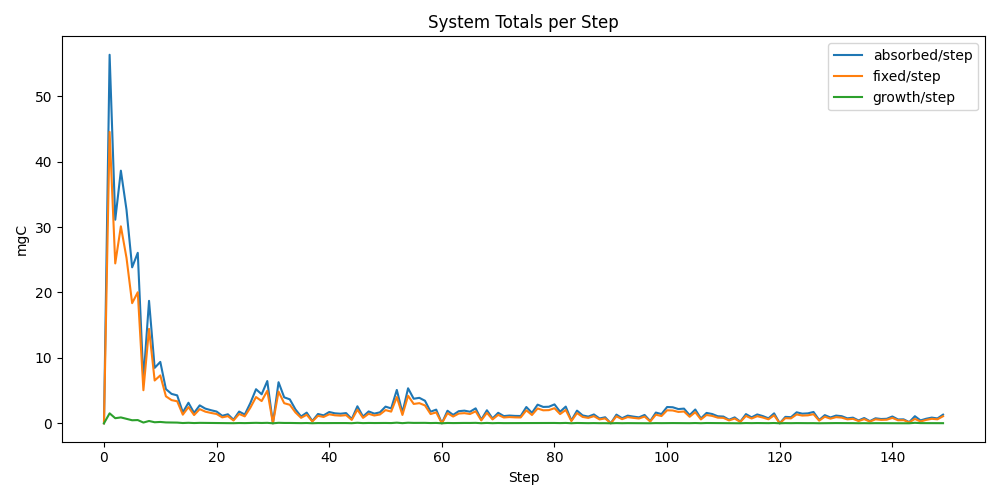

The table this chart was drawn from, first rows:
step, env_eff_sample, nutrient_sample, absorbed_step, fixed_step, growth_step, particle_count, cum_fixed_all, cum_growth_all
0, 0.0, 0.5, 0.0, 0.0, 0.0, 946, 0, 0
1, 0.3682, 0.5, 56.33, 44.54, 1.525, 910, 44.54, 1.525
2, 0.2687, 0.5, 31.11, 24.44, 0.7782, 885, 68.97, 2.303
3, 0.349, 0.5, 38.61, 30.11, 0.8981, 861, 99.08, 3.201
4, 0.3399, 0.5, 32.63, 25.28, 0.6828, 839, 124.4, 3.884
5, 0.2941, 0.5, 23.84, 18.36, 0.4637, 823, 142.7, 4.347
6, 0.3655, 0.5, 26.06, 20.03, 0.4932, 815, 162.8, 4.84
7, 0.115, 0.5, 6.602, 5.053, 0.1144, 804, 167.8, 4.955
8, 0.3698, 0.5, 18.72, 14.43, 0.353, 798, 182.2, 5.308
9, 0.2345, 0.5, 8.467, 6.539, 0.159, 797, 188.8, 5.467
10, 0.3561, 0.5, 9.385, 7.321, 0.2054, 793, 196.1, 5.672
11, 0.3283, 0.5, 5.225, 4.123, 0.1328, 794, 200.2, 5.805
12, 0.3134, 0.5, 4.493, 3.543, 0.1117, 794, 203.8, 5.917
13, 0.3615, 0.5, 4.268, 3.366, 0.1064, 793, 207.1, 6.023
14, 0.1863, 0.5, 1.667, 1.316, 0.04205, 796, 208.4, 6.065
15, 0.3704, 0.5, 3.141, 2.477, 0.07816, 798, 210.9, 6.143
16, 0.1863, 0.5, 1.594, 1.256, 0.03894, 791, 212.2, 6.182
17, 0.3615, 0.5, 2.74, 2.163, 0.06742, 800, 214.3, 6.25
18, 0.3134, 0.5, 2.243, 1.778, 0.06073, 804, 216.1, 6.31
19, 0.3283, 0.5, 2, 1.583, 0.05089, 795, 217.7, 6.361
20, 0.3561, 0.5, 1.795, 1.422, 0.04546, 805, 219.1, 6.407
21, 0.2345, 0.5, 1.143, 0.9053, 0.02934, 822, 220, 6.436
22, 0.3698, 0.5, 1.379, 1.094, 0.03384, 826, 221.1, 6.47
23, 0.115, 0.5, 0.5453, 0.4334, 0.0154, 829, 221.6, 6.485
24, 0.3655, 0.5, 1.795, 1.423, 0.04361, 837, 223, 6.529
25, 0.2941, 0.5, 1.336, 1.059, 0.03035, 841, 224, 6.559
26, 0.3399, 0.5, 3.106, 2.402, 0.04489, 857, 226.4, 6.604
27, 0.349, 0.5, 5.208, 4.012, 0.07065, 860, 230.5, 6.675
28, 0.2687, 0.5, 4.434, 3.396, 0.04734, 866, 233.9, 6.722
29, 0.3682, 0.5, 6.458, 4.974, 0.07079, 876, 238.8, 6.793
30, 0.0, 0.5, 0.0, 0.0, 0.0, 882, 238.8, 6.793
31, 0.3682, 0.5, 6.28, 4.846, 0.07567, 884, 243.7, 6.869
32, 0.2687, 0.5, 3.97, 3.07, 0.05156, 896, 246.7, 6.92
33, 0.349, 0.5, 3.661, 2.829, 0.05151, 909, 249.6, 6.972
34, 0.3399, 0.5, 2.123, 1.66, 0.03337, 918, 251.2, 7.005
35, 0.2941, 0.5, 1.04, 0.8319, 0.02524, 923, 252.1, 7.03
36, 0.3655, 0.5, 1.633, 1.306, 0.04432, 931, 253.4, 7.075
37, 0.115, 0.5, 0.3463, 0.2772, 0.007283, 939, 253.6, 7.082
38, 0.3698, 0.5, 1.424, 1.137, 0.03754, 954, 254.8, 7.12
39, 0.2345, 0.5, 1.214, 0.9708, 0.03023, 963, 255.8, 7.15
40, 0.3561, 0.5, 1.726, 1.377, 0.04032, 967, 257.1, 7.19
41, 0.3283, 0.5, 1.526, 1.222, 0.03709, 971, 258.4, 7.227
42, 0.3134, 0.5, 1.462, 1.168, 0.03664, 978, 259.5, 7.264
43, 0.3615, 0.5, 1.559, 1.243, 0.03741, 984, 260.8, 7.301
44, 0.1863, 0.5, 0.6456, 0.5177, 0.01632, 990, 261.3, 7.318
45, 0.3704, 0.5, 2.601, 2.08, 0.07889, 1001, 263.4, 7.396
46, 0.1863, 0.5, 1.03, 0.8277, 0.02808, 1011, 264.2, 7.425
47, 0.3615, 0.5, 1.812, 1.454, 0.05083, 1021, 265.6, 7.475
48, 0.3134, 0.5, 1.479, 1.188, 0.04029, 1026, 266.8, 7.516
49, 0.3283, 0.5, 1.673, 1.343, 0.04721, 1041, 268.2, 7.563
50, 0.3561, 0.5, 2.549, 2.018, 0.05005, 1045, 270.2, 7.613
51, 0.2345, 0.5, 2.273, 1.785, 0.03674, 1055, 272, 7.65
52, 0.3698, 0.5, 5.099, 4.009, 0.09436, 1066, 276, 7.744
53, 0.115, 0.5, 1.627, 1.274, 0.02437, 1071, 277.3, 7.768
54, 0.3655, 0.5, 5.35, 4.207, 0.08778, 1073, 281.5, 7.856
55, 0.2941, 0.5, 3.754, 2.957, 0.05978, 1078, 284.4, 7.916
56, 0.3399, 0.5, 3.892, 3.078, 0.06716, 1081, 287.5, 7.983
57, 0.349, 0.5, 3.448, 2.732, 0.06666, 1088, 290.2, 8.05
58, 0.2687, 0.5, 1.774, 1.412, 0.03811, 1097, 291.6, 8.088
59, 0.3682, 0.5, 2.089, 1.672, 0.05606, 1093, 293.3, 8.144
... 90 more rows
